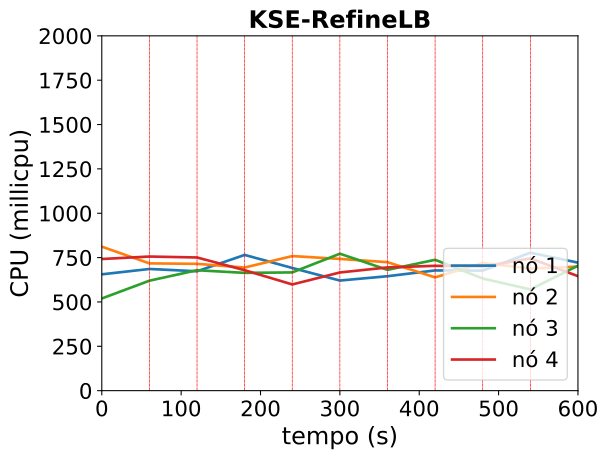

The file beside this chart, header and first rows:
timestamp, ppgcc-m02_pod_amount, ppgcc-m02_memory, ppgcc-m02_cpu, ppgcc-m03_pod_amount, ppgcc-m03_memory, ppgcc-m03_cpu, ppgcc-m04_pod_amount, ppgcc-m04_memory, ppgcc-m04_cpu, ppgcc-m05_pod_amount, ppgcc-m05_memory, ppgcc-m05_cpu
0, 10, 1176084, 655621634, 10, 1184476, 811579611, 10, 1163788, 519569176, 10, 1173076, 742082719
60, 10, 1177800, 685878447, 10, 1184212, 717436069, 10, 1170916, 619797951, 10, 1173076, 755940480
120, 10, 1180572, 672881111, 10, 1184608, 714831715, 11, 1186492, 678769096, 9, 1163572, 750706256
180, 11, 1196808, 765105286, 10, 1185400, 693857798, 11, 1190980, 663920551, 8, 1149184, 678872454
240, 10, 1180572, 691476428, 10, 1187776, 758496570, 12, 1205368, 666466615, 8, 1149052, 598674334
300, 10, 1180836, 620667307, 9, 1173388, 742641342, 12, 1210252, 771887741, 9, 1164760, 666139648
360, 11, 1196280, 645101175, 8, 1161640, 724149497, 11, 1194016, 680926271, 10, 1178224, 694562200
420, 12, 1208952, 677656880, 7, 1144084, 638384674, 11, 1194412, 737623070, 10, 1180204, 703665506
480, 12, 1214496, 676674297, 8, 1160716, 719558265, 10, 1179364, 632147152, 10, 1180468, 699561766
540, 13, 1223604, 777728650, 7, 1146988, 688197509, 10, 1180024, 570455305, 10, 1184032, 745413238
600, 13, 1224660, 721521363, 7, 1146988, 699184187, 11, 1195468, 704465618, 9, 1165156, 645351817
